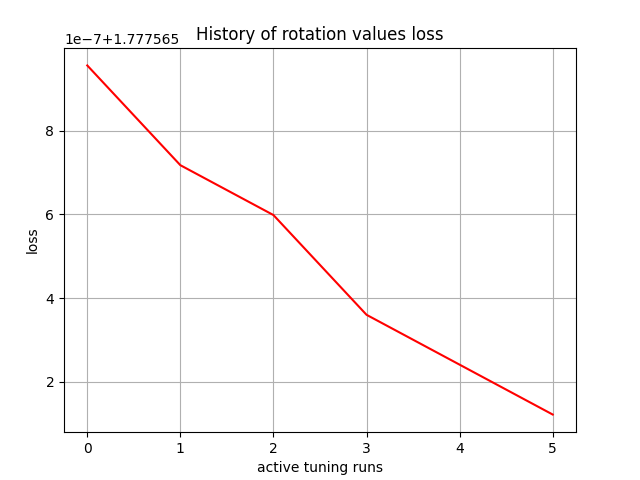

The data file committed next to this chart (first rows):
, 0
0, 1.778
1, 1.778
2, 1.778
3, 1.778
4, 1.778
5, 1.778
